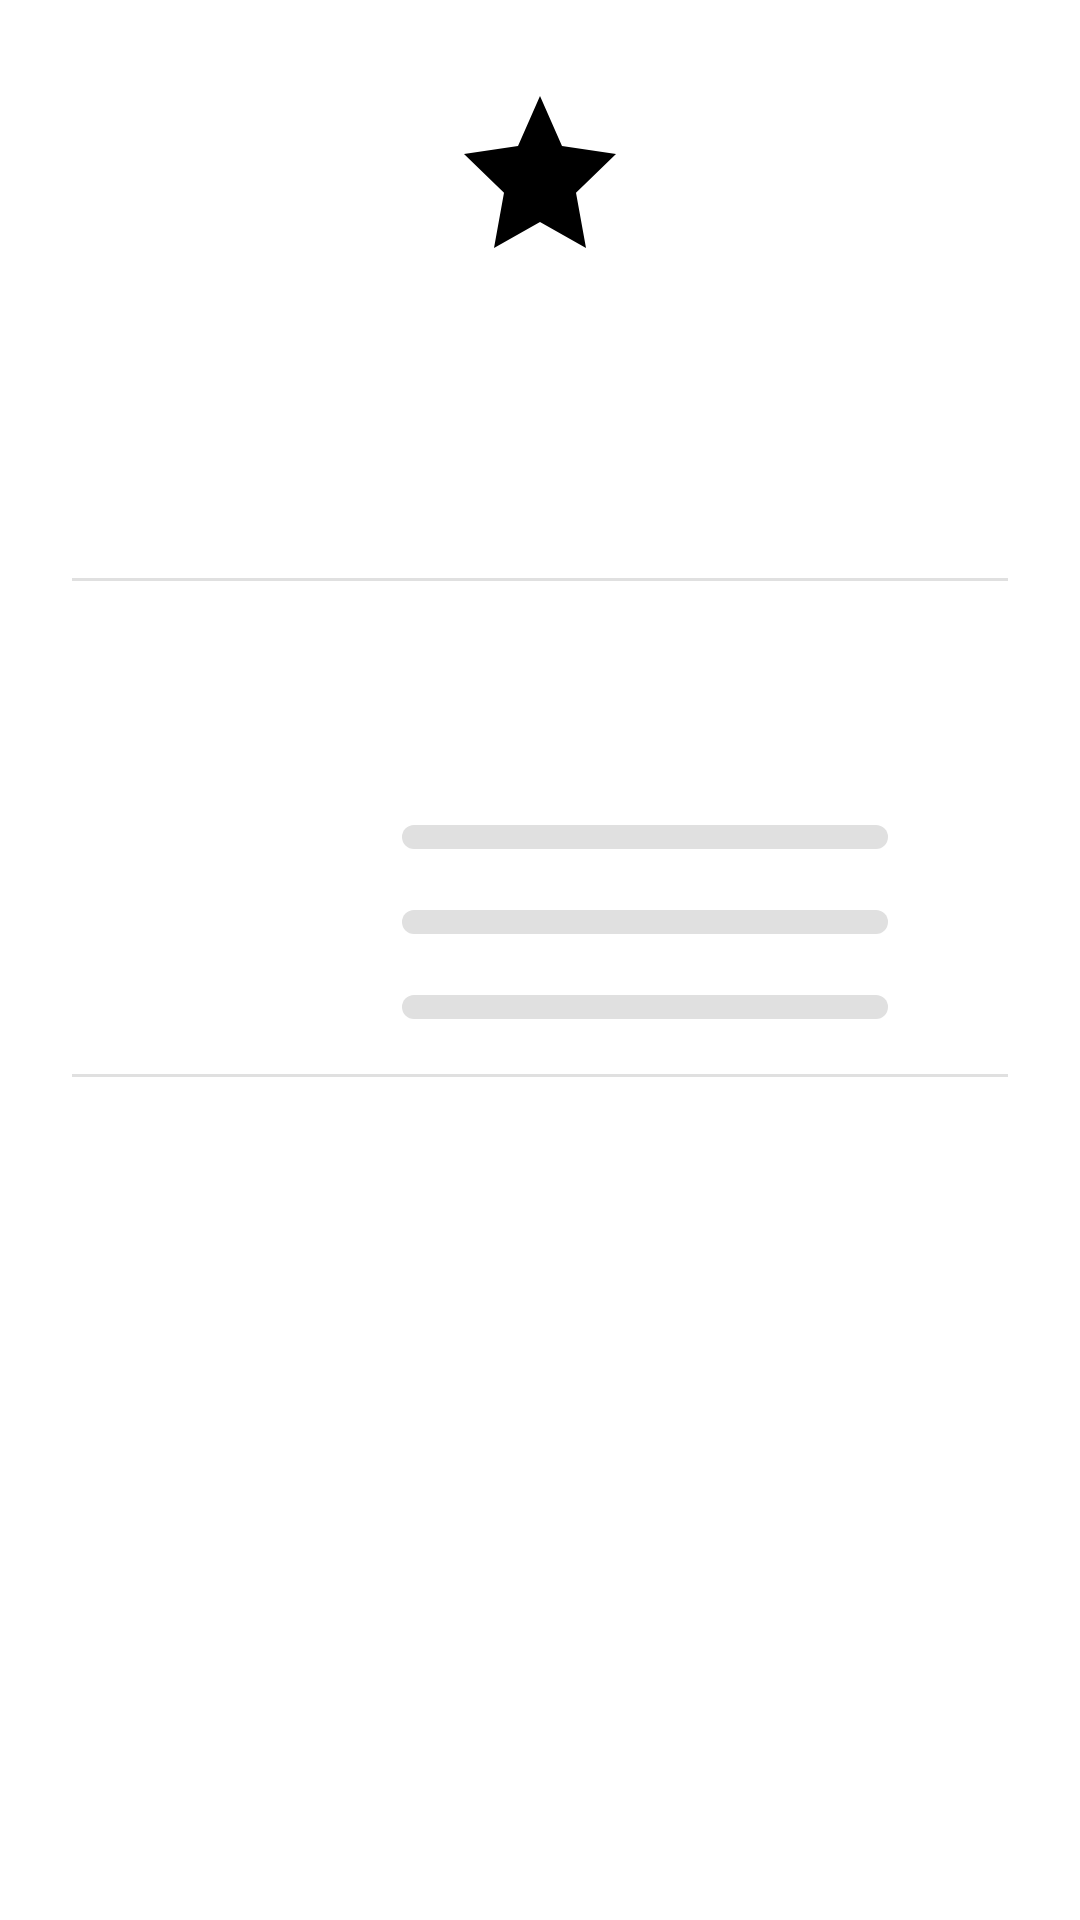

Android layout source for this screen:
<!-- AndroidManifest.xml: application theme Theme.TheMedallists -->
<!-- res/layout/fragment_medallist_detail.xml -->
<?xml version="1.0" encoding="utf-8"?>
<LinearLayout xmlns:android="http://schemas.android.com/apk/res/android"
    xmlns:app="http://schemas.android.com/apk/res-auto"
    android:layout_width="match_parent"
    android:layout_height="wrap_content"
    android:orientation="vertical"
    android:padding="24dp">

    <ImageView
        android:id="@+id/iv_sheet_medal"
        android:layout_width="64dp"
        android:layout_height="64dp"
        android:src="@drawable/ic_medal"
        android:layout_gravity="center_horizontal"
        android:layout_marginBottom="12dp"
        android:contentDescription="@string/medal_icon_desc" />

    <TextView
        android:id="@+id/tv_sheet_name"
        android:layout_width="match_parent"
        android:layout_height="wrap_content"
        android:textStyle="bold"
        android:textSize="22sp"
        android:textColor="@color/text_primary"
        android:gravity="center"
        android:layout_marginBottom="4dp" />

    <TextView
        android:id="@+id/tv_sheet_ioc"
        android:layout_width="match_parent"
        android:layout_height="wrap_content"
        android:textSize="16sp"
        android:textStyle="bold"
        android:gravity="center"
        android:layout_marginBottom="4dp" />

    <TextView
        android:id="@+id/tv_sheet_rank"
        android:layout_width="match_parent"
        android:layout_height="wrap_content"
        android:textSize="13sp"
        android:textColor="@color/text_secondary"
        android:gravity="center"
        android:layout_marginBottom="16dp" />

    <View
        android:layout_width="match_parent"
        android:layout_height="1dp"
        android:background="#E0E0E0"
        android:layout_marginBottom="16dp" />

    <TextView
        android:id="@+id/tv_sheet_times"
        android:layout_width="match_parent"
        android:layout_height="wrap_content"
        android:textSize="15sp"
        android:textColor="@color/text_secondary"
        android:layout_marginBottom="4dp" />

    <TextView
        android:id="@+id/tv_sheet_efficiency"
        android:layout_width="match_parent"
        android:layout_height="wrap_content"
        android:textSize="14sp"
        android:textColor="@color/text_secondary"
        android:layout_marginBottom="16dp" />

    
    <LinearLayout
        android:layout_width="match_parent"
        android:layout_height="wrap_content"
        android:orientation="horizontal"
        android:gravity="center_vertical"
        android:layout_marginBottom="8dp">

        <TextView
            android:id="@+id/tv_sheet_gold"
            android:layout_width="110dp"
            android:layout_height="wrap_content"
            android:textSize="15sp"
            android:textStyle="bold" />

        <com.google.android.material.progressindicator.LinearProgressIndicator
            android:id="@+id/pb_gold"
            android:layout_width="0dp"
            android:layout_height="wrap_content"
            android:layout_weight="1"
            android:max="100"
            android:indeterminate="false"
            app:trackThickness="8dp"
            app:indicatorColor="@color/medal_gold"
            app:trackColor="#E0E0E0"
            app:trackCornerRadius="4dp" />

        <TextView
            android:id="@+id/tv_sheet_gold_pct"
            android:layout_width="40dp"
            android:layout_height="wrap_content"
            android:textSize="13sp"
            android:textColor="@color/text_minor"
            android:gravity="end" />
    </LinearLayout>

    
    <LinearLayout
        android:layout_width="match_parent"
        android:layout_height="wrap_content"
        android:orientation="horizontal"
        android:gravity="center_vertical"
        android:layout_marginBottom="8dp">

        <TextView
            android:id="@+id/tv_sheet_silver"
            android:layout_width="110dp"
            android:layout_height="wrap_content"
            android:textSize="15sp"
            android:textStyle="bold" />

        <com.google.android.material.progressindicator.LinearProgressIndicator
            android:id="@+id/pb_silver"
            android:layout_width="0dp"
            android:layout_height="wrap_content"
            android:layout_weight="1"
            android:max="100"
            android:indeterminate="false"
            app:trackThickness="8dp"
            app:indicatorColor="@color/medal_silver"
            app:trackColor="#E0E0E0"
            app:trackCornerRadius="4dp" />

        <TextView
            android:id="@+id/tv_sheet_silver_pct"
            android:layout_width="40dp"
            android:layout_height="wrap_content"
            android:textSize="13sp"
            android:textColor="@color/text_minor"
            android:gravity="end" />
    </LinearLayout>

    
    <LinearLayout
        android:layout_width="match_parent"
        android:layout_height="wrap_content"
        android:orientation="horizontal"
        android:gravity="center_vertical"
        android:layout_marginBottom="12dp">

        <TextView
            android:id="@+id/tv_sheet_bronze"
            android:layout_width="110dp"
            android:layout_height="wrap_content"
            android:textSize="15sp"
            android:textStyle="bold" />

        <com.google.android.material.progressindicator.LinearProgressIndicator
            android:id="@+id/pb_bronze"
            android:layout_width="0dp"
            android:layout_height="wrap_content"
            android:layout_weight="1"
            android:max="100"
            android:indeterminate="false"
            app:trackThickness="8dp"
            app:indicatorColor="@color/medal_bronze"
            app:trackColor="#E0E0E0"
            app:trackCornerRadius="4dp" />

        <TextView
            android:id="@+id/tv_sheet_bronze_pct"
            android:layout_width="40dp"
            android:layout_height="wrap_content"
            android:textSize="13sp"
            android:textColor="@color/text_minor"
            android:gravity="end" />
    </LinearLayout>

    <View
        android:layout_width="match_parent"
        android:layout_height="1dp"
        android:background="#E0E0E0"
        android:layout_marginBottom="12dp" />

    <TextView
        android:id="@+id/tv_sheet_total"
        android:layout_width="match_parent"
        android:layout_height="wrap_content"
        android:textSize="17sp"
        android:textStyle="bold"
        android:textColor="@color/text_primary"
        android:layout_marginBottom="8dp" />

</LinearLayout>
<!-- resources referenced by this layout -->
<resources>
  <color name="medal_bronze">#CD7F32</color>
  <color name="medal_gold">#FFD700</color>
  <color name="medal_silver">#A8A8A8</color>
  <color name="text_minor">#9E9E9E</color>
  <color name="text_primary">#212121</color>
  <color name="text_secondary">#616161</color>
  <!-- drawable ic_medal (drawable) -->
  <?xml version="1.0" encoding="utf-8"?>
  <vector xmlns:android="http://schemas.android.com/apk/res/android"
      android:width="48dp"
      android:height="48dp"
      android:viewportWidth="48"
      android:viewportHeight="48">
      <path
          android:fillColor="#000000"
          android:pathData="M24,6 L29.5,18.5 L43,20.5 L33,30.2 L35.5,44 L24,37.5 L12.5,44 L15,30.2 L5,20.5 L18.5,18.5 Z" />
  </vector>
  <string name="medal_icon_desc">Medal icon</string>
  <style name="Theme.TheMedallists" parent="Theme.MaterialComponents.Light.DarkActionBar">
          <item name="colorPrimary">@color/colorPrimary</item>
          <item name="colorPrimaryVariant">@color/colorPrimaryDark</item>
          <item name="colorOnPrimary">@color/white</item>
          <item name="colorSecondary">@color/colorAccent</item>
          <item name="colorOnSecondary">@color/black</item>
      </style>
  <color name="colorPrimary">#1A237E</color>
  <color name="colorPrimaryDark">#0D1657</color>
  <color name="white">#FFFFFFFF</color>
  <color name="colorAccent">#FFD700</color>
  <color name="black">#FF000000</color>
</resources>
